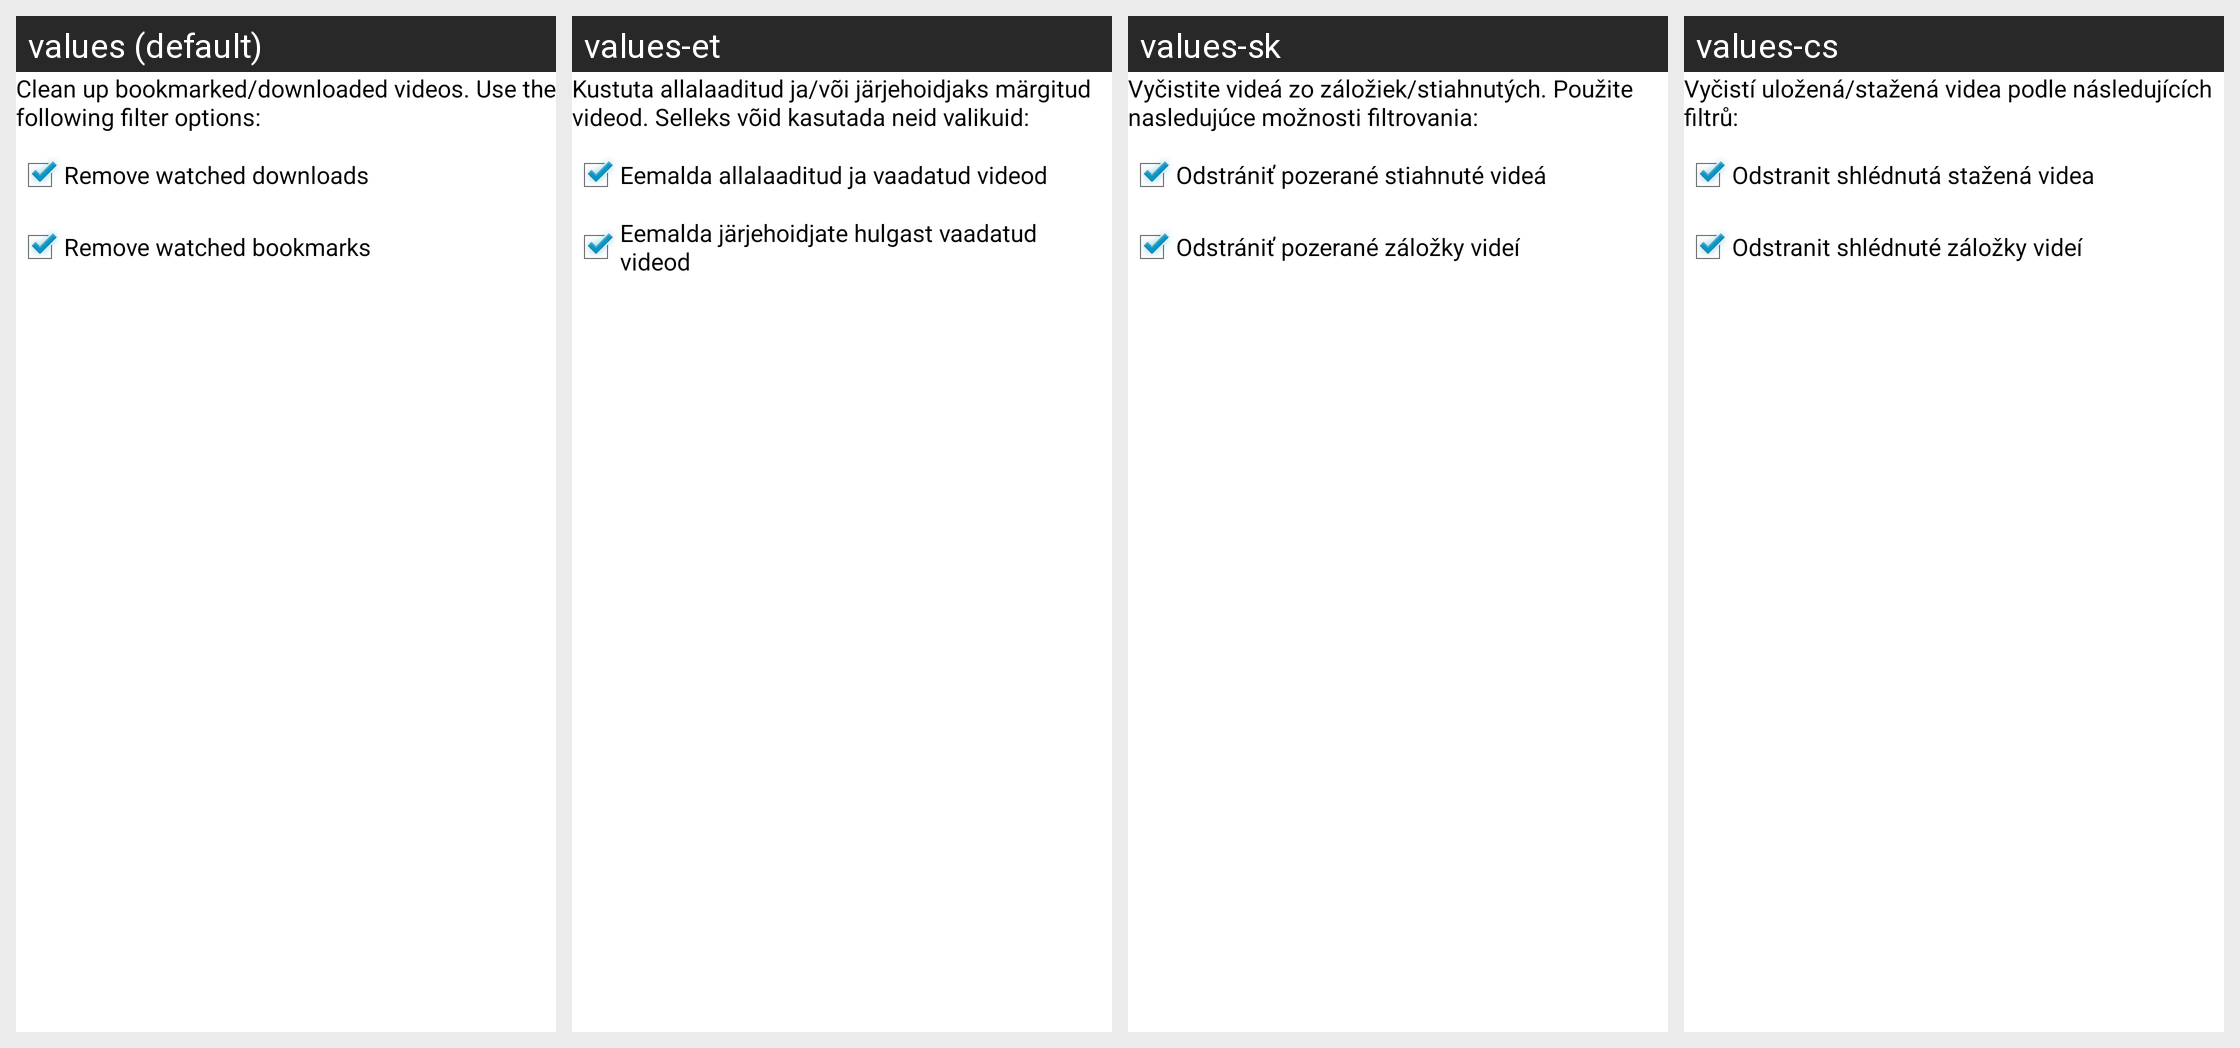

Locale-by-locale string values for the Android screen shown in this grid:
Android screen res/layout/dialog_clean_downloads.xml rendered under 4 locales, left to right: values (default), values-et, values-sk, values-cs. Device: Nexus 5 (rendered at 1080×1920; each locale shown at half size, 540×960, under a caption strip naming it); theme AppTheme.
Other locales in the repository, not shown: values-ar, values-az, values-ber, values-bg, values-ca, values-da, values-de, values-el, values-eo, values-es, values-eu, values-fa, values-fi, values-fr, values-gl, values-hi, values-hr, values-hu, values-id, values-in, values-it, values-iw, values-ja, values-kab, values-ko, values-lt, values-lv, values-ml, values-nb-rNO, values-nl, values-or, values-pa, values-pl, values-pt, values-pt-rBR, values-pt-rPT, values-ro, values-ru, values-si, values-so, values-sq, values-sv, values-ta, values-te, values-th, values-tr, values-uk, values-vi, values-zgh, values-zh-rCN, values-zh-rTW.
Strings drawn on this screen, with the default value and each locale's value (text and hints the layout hard-codes, and strings that could not be matched under every locale, appear in the picture but are not listed):

cleaner_explanation
  values: Clean up bookmarked/downloaded videos. Use the following filter options:
  values-et: Kustuta allalaaditud ja/või järjehoidjaks märgitud videod. Selleks võid kasutada neid valikuid:
  values-sk: Vyčistite videá zo záložiek/stiahnutých. Použite nasledujúce možnosti filtrovania:
  values-cs: Vyčistí uložená/stažená videa podle následujících filtrů:

cleaner_watched_downloads
  values: Remove watched downloads
  values-et: Eemalda allalaaditud ja vaadatud videod
  values-sk: Odstrániť pozerané stiahnuté videá
  values-cs: Odstranit shlédnutá stažená videa

cleaner_watched_bookmarks
  values: Remove watched bookmarks
  values-et: Eemalda järjehoidjate hulgast vaadatud videod
  values-sk: Odstrániť pozerané záložky videí
  values-cs: Odstranit shlédnuté záložky videí
